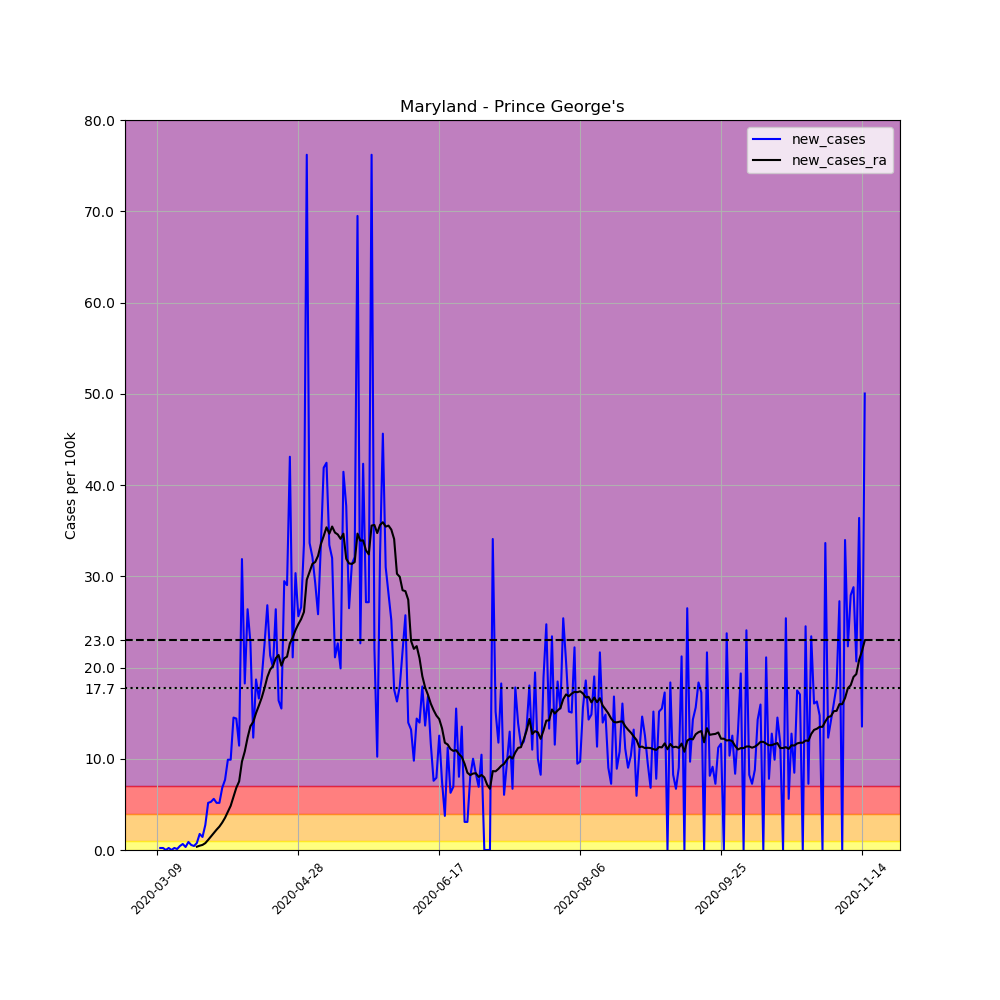

The table this chart was drawn from, first rows:
, date, county, state, fips, cases, deaths, COUNTY, STNAME, CTYNAME, POPESTIMATE2019, per_100k, new_cases, new_cases_ra
31339, 2020-03-09, Prince George's, Maryland, 24033, 1, 0, 33, Maryland, Prince George's, 909327, 0.11, , 
31340, 2020-03-10, Prince George's, Maryland, 24033, 3, 0, 33, Maryland, Prince George's, 909327, 0.3299, 0.2199, 
31341, 2020-03-11, Prince George's, Maryland, 24033, 5, 0, 33, Maryland, Prince George's, 909327, 0.5499, 0.2199, 
31342, 2020-03-12, Prince George's, Maryland, 24033, 5, 0, 33, Maryland, Prince George's, 909327, 0.5499, 0.0, 
31343, 2020-03-13, Prince George's, Maryland, 24033, 7, 0, 33, Maryland, Prince George's, 909327, 0.7698, 0.2199, 
31344, 2020-03-14, Prince George's, Maryland, 24033, 7, 0, 33, Maryland, Prince George's, 909327, 0.7698, 0.0, 
31345, 2020-03-15, Prince George's, Maryland, 24033, 9, 0, 33, Maryland, Prince George's, 909327, 0.9897, 0.2199, 
31346, 2020-03-16, Prince George's, Maryland, 24033, 10, 0, 33, Maryland, Prince George's, 909327, 1.1, 0.11, 
31347, 2020-03-17, Prince George's, Maryland, 24033, 14, 0, 33, Maryland, Prince George's, 909327, 1.54, 0.4399, 
31348, 2020-03-18, Prince George's, Maryland, 24033, 20, 1, 33, Maryland, Prince George's, 909327, 2.199, 0.6598, 
31349, 2020-03-19, Prince George's, Maryland, 24033, 23, 1, 33, Maryland, Prince George's, 909327, 2.529, 0.3299, 
31350, 2020-03-20, Prince George's, Maryland, 24033, 31, 1, 33, Maryland, Prince George's, 909327, 3.409, 0.8798, 
31351, 2020-03-21, Prince George's, Maryland, 24033, 36, 1, 33, Maryland, Prince George's, 909327, 3.959, 0.5499, 
31352, 2020-03-22, Prince George's, Maryland, 24033, 40, 1, 33, Maryland, Prince George's, 909327, 4.399, 0.4399, 
31353, 2020-03-23, Prince George's, Maryland, 24033, 47, 1, 33, Maryland, Prince George's, 909327, 5.169, 0.7698, 0.3613
31354, 2020-03-24, Prince George's, Maryland, 24033, 63, 2, 33, Maryland, Prince George's, 909327, 6.928, 1.76, 0.4713
31355, 2020-03-25, Prince George's, Maryland, 24033, 76, 2, 33, Maryland, Prince George's, 909327, 8.358, 1.43, 0.5577
31356, 2020-03-26, Prince George's, Maryland, 24033, 101, 2, 33, Maryland, Prince George's, 909327, 11.11, 2.749, 0.7541
31357, 2020-03-27, Prince George's, Maryland, 24033, 148, 2, 33, Maryland, Prince George's, 909327, 16.28, 5.169, 1.108
31358, 2020-03-28, Prince George's, Maryland, 24033, 196, 3, 33, Maryland, Prince George's, 909327, 21.55, 5.279, 1.485
31359, 2020-03-29, Prince George's, Maryland, 24033, 247, 3, 33, Maryland, Prince George's, 909327, 27.16, 5.609, 1.87
31360, 2020-03-30, Prince George's, Maryland, 24033, 294, 6, 33, Maryland, Prince George's, 909327, 32.33, 5.169, 2.231
31361, 2020-03-31, Prince George's, Maryland, 24033, 341, 7, 33, Maryland, Prince George's, 909327, 37.5, 5.169, 2.569
31362, 2020-04-01, Prince George's, Maryland, 24033, 403, 7, 33, Maryland, Prince George's, 909327, 44.32, 6.818, 3.009
31363, 2020-04-02, Prince George's, Maryland, 24033, 473, 7, 33, Maryland, Prince George's, 909327, 52.02, 7.698, 3.535
31364, 2020-04-03, Prince George's, Maryland, 24033, 563, 9, 33, Maryland, Prince George's, 909327, 61.91, 9.897, 4.179
31365, 2020-04-04, Prince George's, Maryland, 24033, 653, 13, 33, Maryland, Prince George's, 909327, 71.81, 9.897, 4.847
31366, 2020-04-05, Prince George's, Maryland, 24033, 785, 16, 33, Maryland, Prince George's, 909327, 86.33, 14.52, 5.852
31367, 2020-04-06, Prince George's, Maryland, 24033, 916, 23, 33, Maryland, Prince George's, 909327, 100.7, 14.41, 6.826
31368, 2020-04-07, Prince George's, Maryland, 24033, 1020, 26, 33, Maryland, Prince George's, 909327, 112.2, 11.44, 7.517
31369, 2020-04-08, Prince George's, Maryland, 24033, 1310, 32, 33, Maryland, Prince George's, 909327, 144.1, 31.89, 9.693
31370, 2020-04-09, Prince George's, Maryland, 24033, 1476, 35, 33, Maryland, Prince George's, 909327, 162.3, 18.26, 10.8
31371, 2020-04-10, Prince George's, Maryland, 24033, 1716, 42, 33, Maryland, Prince George's, 909327, 188.7, 26.39, 12.32
31372, 2020-04-11, Prince George's, Maryland, 24033, 1923, 50, 33, Maryland, Prince George's, 909327, 211.5, 22.76, 13.57
31373, 2020-04-12, Prince George's, Maryland, 24033, 2035, 55, 33, Maryland, Prince George's, 909327, 223.8, 12.32, 14.04
31374, 2020-04-13, Prince George's, Maryland, 24033, 2205, 63, 33, Maryland, Prince George's, 909327, 242.5, 18.7, 15.01
31375, 2020-04-14, Prince George's, Maryland, 24033, 2356, 72, 33, Maryland, Prince George's, 909327, 259.1, 16.61, 15.83
31376, 2020-04-15, Prince George's, Maryland, 24033, 2527, 76, 33, Maryland, Prince George's, 909327, 277.9, 18.81, 16.68
31377, 2020-04-16, Prince George's, Maryland, 24033, 2732, 80, 33, Maryland, Prince George's, 909327, 300.4, 22.54, 17.74
31378, 2020-04-17, Prince George's, Maryland, 24033, 2976, 87, 33, Maryland, Prince George's, 909327, 327.3, 26.83, 18.95
31379, 2020-04-18, Prince George's, Maryland, 24033, 3170, 95, 33, Maryland, Prince George's, 909327, 348.6, 21.33, 19.77
31380, 2020-04-19, Prince George's, Maryland, 24033, 3352, 105, 33, Maryland, Prince George's, 909327, 368.6, 20.01, 20.16
31381, 2020-04-20, Prince George's, Maryland, 24033, 3592, 112, 33, Maryland, Prince George's, 909327, 395, 26.39, 21.02
31382, 2020-04-21, Prince George's, Maryland, 24033, 3741, 118, 33, Maryland, Prince George's, 909327, 411.4, 16.39, 21.37
31383, 2020-04-22, Prince George's, Maryland, 24033, 3882, 132, 33, Maryland, Prince George's, 909327, 426.9, 15.51, 20.2
31384, 2020-04-23, Prince George's, Maryland, 24033, 4150, 150, 33, Maryland, Prince George's, 909327, 456.4, 29.47, 21
31385, 2020-04-24, Prince George's, Maryland, 24033, 4414, 158, 33, Maryland, Prince George's, 909327, 485.4, 29.03, 21.19
31386, 2020-04-25, Prince George's, Maryland, 24033, 4806, 173, 33, Maryland, Prince George's, 909327, 528.5, 43.11, 22.65
31387, 2020-04-26, Prince George's, Maryland, 24033, 4998, 174, 33, Maryland, Prince George's, 909327, 549.6, 21.11, 23.27
31388, 2020-04-27, Prince George's, Maryland, 24033, 5274, 198, 33, Maryland, Prince George's, 909327, 580, 30.35, 24.11
31389, 2020-04-28, Prince George's, Maryland, 24033, 5507, 206, 33, Maryland, Prince George's, 909327, 605.6, 25.62, 24.75
31390, 2020-04-29, Prince George's, Maryland, 24033, 5749, 224, 33, Maryland, Prince George's, 909327, 632.2, 26.61, 25.31
31391, 2020-04-30, Prince George's, Maryland, 24033, 6054, 240, 33, Maryland, Prince George's, 909327, 665.8, 33.54, 26.09
31392, 2020-05-01, Prince George's, Maryland, 24033, 6747, 243, 33, Maryland, Prince George's, 909327, 742, 76.21, 29.62
31393, 2020-05-02, Prince George's, Maryland, 24033, 7053, 269, 33, Maryland, Prince George's, 909327, 775.6, 33.65, 30.5
31394, 2020-05-03, Prince George's, Maryland, 24033, 7345, 277, 33, Maryland, Prince George's, 909327, 807.7, 32.11, 31.37
31395, 2020-05-04, Prince George's, Maryland, 24033, 7611, 284, 33, Maryland, Prince George's, 909327, 837, 29.25, 31.57
31396, 2020-05-05, Prince George's, Maryland, 24033, 7846, 295, 33, Maryland, Prince George's, 909327, 862.8, 25.84, 32.25
31397, 2020-05-06, Prince George's, Maryland, 24033, 8150, 311, 33, Maryland, Prince George's, 909327, 896.3, 33.43, 33.53
31398, 2020-05-07, Prince George's, Maryland, 24033, 8531, 324, 33, Maryland, Prince George's, 909327, 938.2, 41.9, 34.41
... 192 more rows
